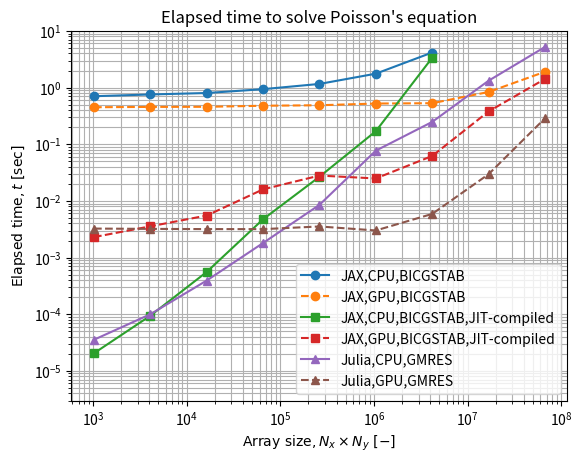

This chart was generated by the following Python code:
import numpy as np
import pandas as pd
import matplotlib.pyplot as plt

columns = ['nx',
           'JAX,CPU,BICGSTAB',
           'JAX,GPU,BICGSTAB',
           'JAX,CPU,BICGSTAB,JIT-compiled',
           'JAX,GPU,BICGSTAB,JIT-compiled',
           'Julia,CPU,GMRES',
           'Julia,GPU,GMRES']
data = [[32, 704e-3, 450e-3, 20.5e-6, 2.3e-3, 35.501e-6, 3.248e-3],
        [64, 756e-3, 456e-3, 94.3e-6, 3.56e-3, 100.001e-6, 3.209e-3],
        [128, 802e-3, 458e-3, 558e-6, 5.52e-3, 393.595e-6, 3.181e-3],
        [256, 938e-3, 478e-3, 4.75e-3, 16e-3, 1.809e-3, 3.177e-3],
        [512, 1.16, 488e-3, 26.7e-3, 28e-3, 8.524e-3, 3.540e-3],
        [1024, 1.76, 523e-3, 170e-3, 24.9e-3, 77.046e-3, 3.008e-3],
        [2048, 4.16, 530e-3, 3.36, 62.1e-3, 247.770e-3, 5.891e-3],
        [4096, np.nan, 836e-3, np.nan, 379e-3, 1.321, 29.583e-3],
        [8192, np.nan, 1.9, np.nan, 1.42, 5.203, 286.047e-3]]
df = pd.DataFrame(data, columns=columns)

markers = [None, 'o', 'o', 's', 's', '^', '^']
linestyles = [None, '-', '--', '-', '--', '-', '--']

plt.figure(dpi=150)
for i in range(1,7):
    plt.plot(df.iloc[:,0].values**2, df.iloc[:,i].values, markers[i]+linestyles[i], label=df.columns[i])
plt.legend()
plt.xscale('log')
plt.yscale('log')
plt.grid(which="both")
plt.title("Elapsed time to solve Poisson's equation")
plt.xlabel(r'${\rm Array \ size}, N_x \times N_y \ {\rm [-]}$')
plt.ylabel(r'${\rm Elapsed \ time}, t \ {\rm [sec]}$')
plt.ylim(3e-6, 1e1)
plt.savefig('elapsed_time.png')
plt.show()